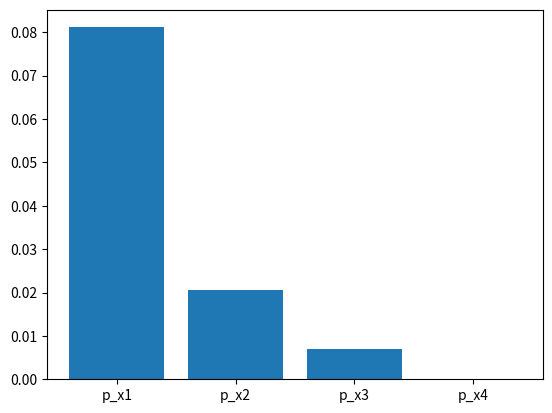

Write the Python code that produced this figure.
import random

import numpy as np
from matplotlib import pyplot as plt

a = 0
b = 4

def f_x(x):
    return x

def p_x(x):
    # return (6 - x) / 16
    # return 1 / 4
    # return (x + 2) / 16
    return x / 8

def p_x_1(x):
    return (6 - x) / 16

def p_x_2(x):
    return 1 / 4

def p_x_3(x):
    return (x + 2) / 16

def p_x_4(x):
    return x / 8

#直接积分
def intf(x):
    return x**2 / 2.0

def monte_carlo(num_samples):
    s = 0
    for i in range(num_samples):
        x_i = random.uniform(a, b)
        s += (b - a) * f_x(x_i)

    return s / num_samples

result = monte_carlo(1000)
print("monte_carlo", result)

def monte_carlo_importance(num_samples, pdfx):
    s = 0
    for i in range(num_samples):
        x_i = random.uniform(a, b)
        # print("x_i ", x_i)
        # px = p_x(x_i)
        px = pdfx(x_i)
        s += f_x(x_i) / px

    return s / num_samples

exactval= intf(b)-intf(a)
print("exactval ", exactval)
# result = monte_carlo_importance(1, p_x_1)
# print("monte_carlo_importance", result)

var = [0.0] * 4
result = [0.0] * 100
for time in range(0, 100):
    result[time] = monte_carlo_importance(1000, p_x_1)
results = np.array(result)
var[0] = results.var()

result = [0.0] * 100
for time in range(0, 100):
    result[time] = monte_carlo_importance(1000, p_x_2)
results = np.array(result)
var[1] = results.var()

result = [0.0] * 100
for time in range(0, 100):
    result[time] = monte_carlo_importance(1000, p_x_3)
results = np.array(result)
var[2] = results.var()

result = [0.0]
for time in range(0, 0):
    result[time] = monte_carlo_importance(1, p_x_4)
results = np.array(result)
var[3] = results.var()

bar_name_list = ['p_x1', 'p_x2', 'p_x3', 'p_x4']
plt.bar(range(len(var)), var, tick_label = bar_name_list)
plt.show()

print(var)

# s = 0
# n = 1000
# for i in range(n):
#     # draw a sample
#     x_i = random.uniform(0, 4)
#     px = p_x(x_i)
#     s += f_x(x_i) / px
# print("simulate value", s/n)